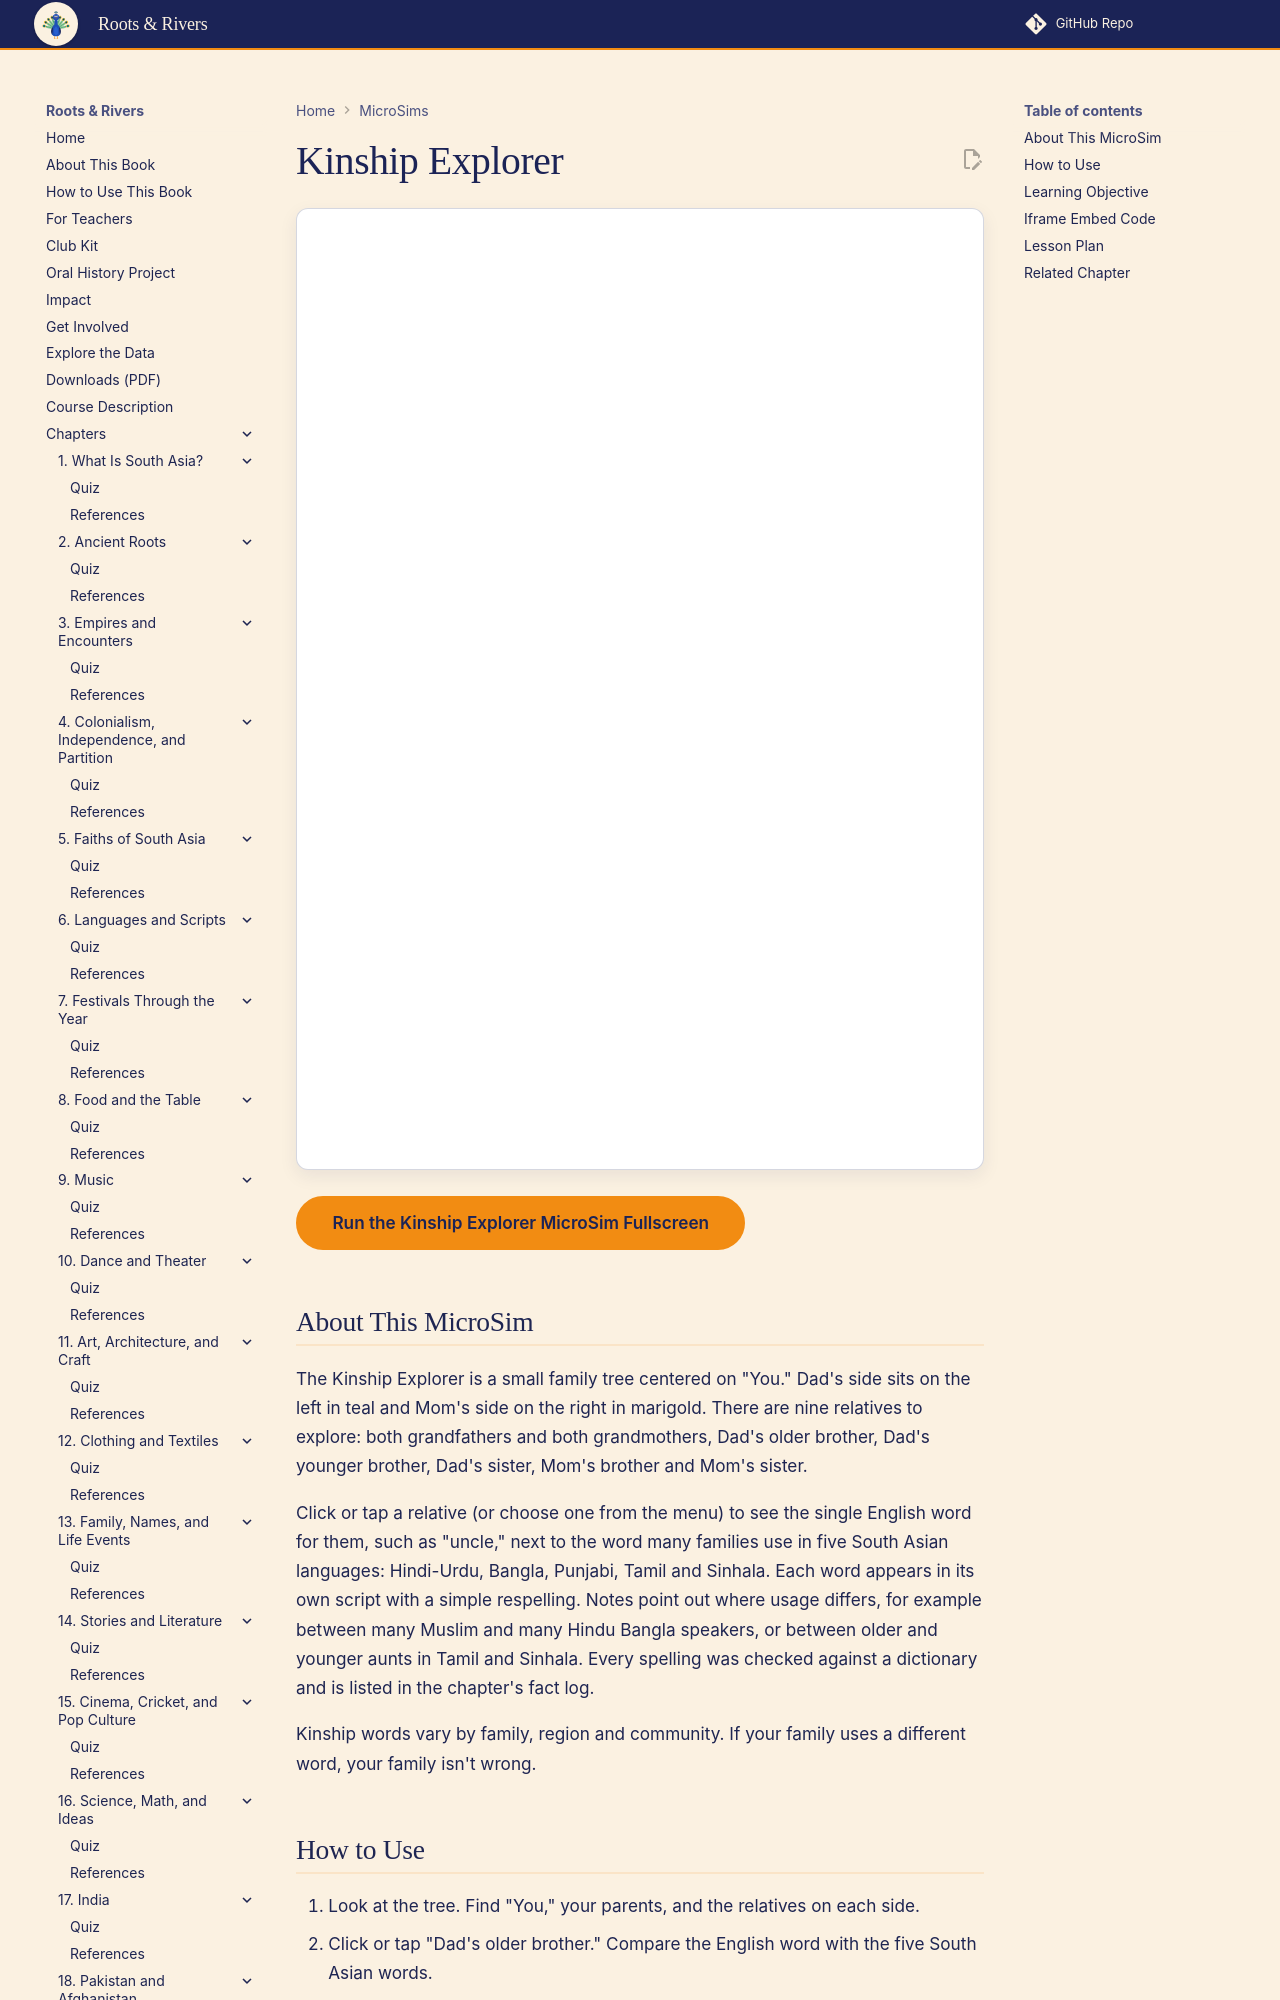

repository: aaryavvatts-lab/south-asian-culture-textbook · page: sims/ch13-kinship-explorer/index.html · generator: mkdocs

---
title: Kinship Explorer
description: A family tree centered on You that shows what many families call each relative in Hindi-Urdu, Bangla, Punjabi, Tamil and Sinhala, compared with the single English word.
image: /sims/ch13-kinship-explorer/ch13-kinship-explorer.png
og:image: /sims/ch13-kinship-explorer/ch13-kinship-explorer.png
status: implemented
---

# Kinship Explorer

<iframe src="main.html" height="962px" width="100%" scrolling="no"></iframe>

[Run the Kinship Explorer MicroSim Fullscreen](./main.html){ .md-button .md-button--primary }

## About This MicroSim

The Kinship Explorer is a small family tree centered on "You." Dad's side sits on the left in teal and Mom's side on the right in marigold. There are nine relatives to explore: both grandfathers and both grandmothers, Dad's older brother, Dad's younger brother, Dad's sister, Mom's brother and Mom's sister.

Click or tap a relative (or choose one from the menu) to see the single English word for them, such as "uncle," next to the word many families use in five South Asian languages: Hindi-Urdu, Bangla, Punjabi, Tamil and Sinhala. Each word appears in its own script with a simple respelling. Notes point out where usage differs, for example between many Muslim and many Hindu Bangla speakers, or between older and younger aunts in Tamil and Sinhala. Every spelling was checked against a dictionary and is listed in the chapter's fact log.

Kinship words vary by family, region and community. If your family uses a different word, your family isn't wrong.
